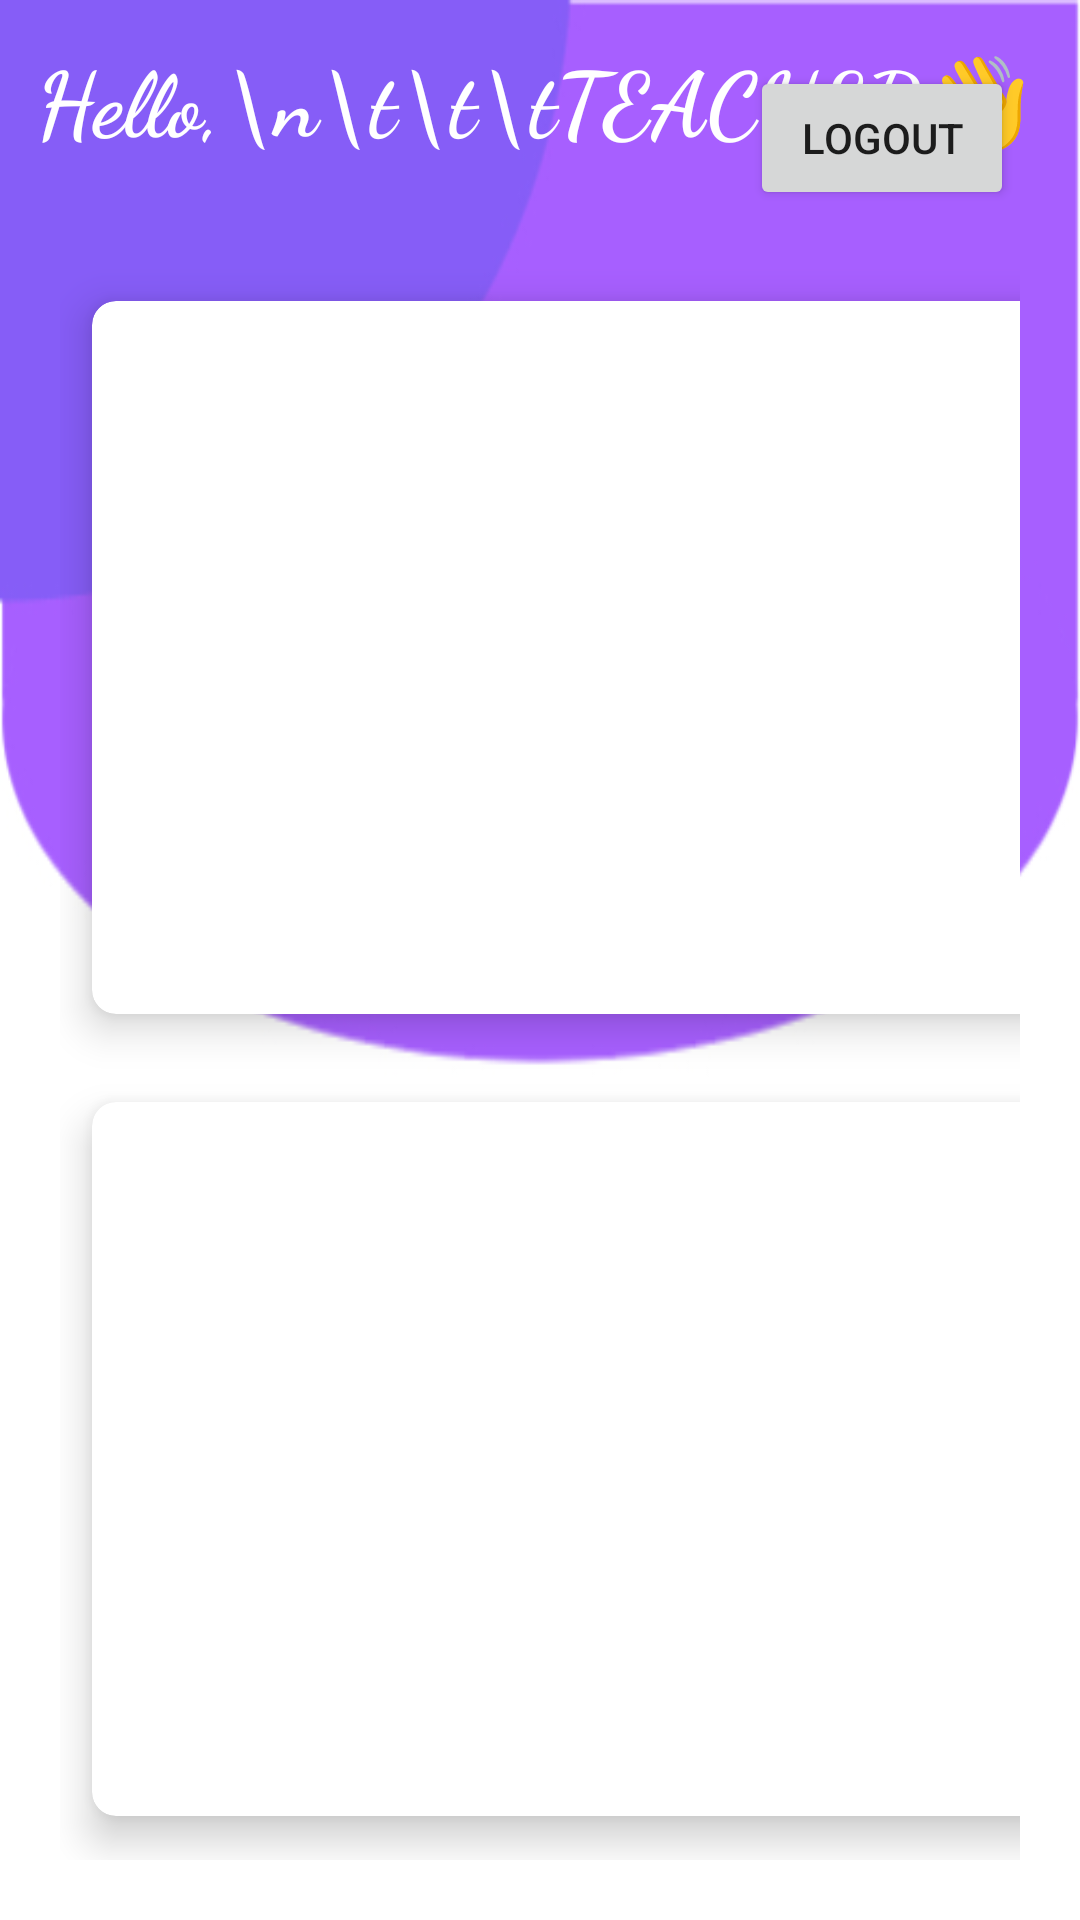

Here is an Android app screen rendered from its layout file. Give the layout XML and the strings, colors and styles it references.
<!-- AndroidManifest.xml: application theme Theme.StudentPage -->
<!-- res/layout/activity_teacher_main.xml -->
<?xml version="1.0" encoding="utf-8"?>
<RelativeLayout xmlns:android="http://schemas.android.com/apk/res/android"
    xmlns:app="http://schemas.android.com/apk/res-auto"
    xmlns:tools="http://schemas.android.com/tools"
    android:layout_width="match_parent"
    android:layout_height="match_parent"
    android:background="@drawable/design3"
    tools:context=".TeacherMain">

    <TextView
        android:id="@id/title_1"
        android:layout_width="wrap_content"
        android:layout_height="wrap_content"
        android:layout_marginStart="12dp"
        android:layout_marginTop="12dp"
        android:layout_marginEnd="12dp"
        android:layout_marginBottom="12dp"
        android:fontFamily="cursive"
        android:text="Hello,\n\t\t\tTEACHER👋"
        android:textColor="@color/white"
        android:textSize="30dp"
        android:textStyle="bold" />

    <Button
        android:id="@+id/logout"
        android:layout_width="wrap_content"
        android:layout_height="wrap_content"
        android:layout_marginStart="250dp"
        android:layout_marginTop="22dp"
        android:layout_marginBottom="12dp"

        android:onClick="logout"
        android:text="Logout" />

    <GridLayout
        android:layout_width="match_parent"
        android:layout_height="match_parent"
        android:layout_marginStart="20dp"
        android:layout_marginTop="20dp"
        android:layout_marginEnd="20dp"
        android:layout_marginBottom="20dp"
        android:layout_below="@+id/title_1"
        android:columnCount="2"
        android:rowCount="2">

        <androidx.cardview.widget.CardView
            android:layout_width="wrap_content"
            android:layout_height="wrap_content"
            android:layout_row="1"
            android:layout_rowWeight="1"
            android:layout_column="0"
            android:layout_columnWeight="1"
            android:layout_gravity="fill"
            app:cardBackgroundColor="@color/cardview_light_background"
            app:cardCornerRadius="8dp"
            app:cardUseCompatPadding="true"
            app:cardElevation="8dp">

            <LinearLayout
                android:id="@+id/profile"
                android:layout_width="wrap_content"
                android:layout_height="wrap_content"
                android:layout_gravity="center_vertical|center_horizontal"
                android:gravity="center"
                android:orientation="vertical">

                <ImageView
                    android:layout_width="60dp"
                    android:layout_height="60dp"
                    android:src="@drawable/map_1" />

                <TextView
                    android:layout_marginTop="10dp"
                    android:layout_width="wrap_content"
                    android:layout_height="wrap_content"
                    android:text="Set \n Geofence"
                    android:textAlignment="center"
                    android:textColor="@color/black"
                    android:textSize="20dp"
                    android:textStyle="bold" />
            </LinearLayout>
        </androidx.cardview.widget.CardView>

        <androidx.cardview.widget.CardView
            android:layout_width="wrap_content"
            android:layout_height="wrap_content"
            android:layout_row="0"
            android:layout_rowWeight="1"
            android:layout_column="1"
            android:layout_columnWeight="1"
            android:layout_gravity="fill"
            app:cardBackgroundColor="@color/cardview_light_background"
            app:cardCornerRadius="8dp"
            app:cardUseCompatPadding="true"
            app:cardElevation="8dp">

            <LinearLayout
                android:id="@+id/biometric_Attendance"
                android:layout_width="wrap_content"
                android:layout_height="wrap_content"
                android:layout_gravity="center_vertical|center_horizontal"
                android:gravity="center"
                android:orientation="vertical">

                <ImageView
                    android:layout_width="60dp"
                    android:layout_height="60dp"
                    android:src="@drawable/fingerprint"/>

                <TextView
                    android:layout_width="wrap_content"
                    android:layout_height="wrap_content"
                    android:layout_marginTop="10dp"
                    android:text="Attendance \n Timer"
                    android:textAlignment="center"
                    android:textColor="@color/black"
                    android:textSize="20dp"
                    android:textStyle="bold" />
            </LinearLayout>
        </androidx.cardview.widget.CardView>

        <androidx.cardview.widget.CardView
            android:layout_width="wrap_content"
            android:layout_height="wrap_content"
            android:layout_row="1"
            android:layout_rowWeight="1"
            android:layout_column="1"
            android:layout_columnWeight="1"
            android:layout_gravity="fill"
            app:cardBackgroundColor="@color/cardview_light_background"
            app:cardCornerRadius="8dp"
            app:cardUseCompatPadding="true"
            app:cardElevation="8dp">

            <LinearLayout
                android:id="@+id/attendance"
                android:layout_width="wrap_content"
                android:layout_height="wrap_content"
                android:layout_gravity="center_vertical|center_horizontal"
                android:gravity="center"
                android:orientation="vertical">

                <ImageView
                    android:layout_width="60dp"
                    android:layout_height="60dp"
                    android:src="@drawable/attendance" />

                <TextView
                    android:layout_width="wrap_content"
                    android:layout_height="wrap_content"
                    android:layout_marginTop="10dp"
                    android:text="Student\nSummary"
                    android:textAlignment="center"
                    android:textColor="@color/black"
                    android:textSize="20dp"
                    android:textStyle="bold" />
            </LinearLayout>
        </androidx.cardview.widget.CardView>

        <androidx.cardview.widget.CardView
            android:layout_width="wrap_content"
            android:layout_height="wrap_content"
            android:layout_row="0"
            android:layout_rowWeight="1"
            android:layout_column="0"
            android:layout_columnWeight="1"
            android:layout_gravity="fill"
            app:cardBackgroundColor="@color/cardview_light_background"
            app:cardCornerRadius="8dp"
            app:cardUseCompatPadding="true"
            app:cardElevation="8dp">

            <LinearLayout
                android:id="@+id/timetable"
                android:layout_width="wrap_content"
                android:layout_height="wrap_content"
                android:layout_gravity="center_vertical|center_horizontal"
                android:gravity="center"
                android:orientation="vertical">

                <ImageView
                    android:layout_width="60dp"
                    android:layout_height="60dp"
                    android:src="@drawable/add_student"/>

                <TextView
                    android:layout_width="wrap_content"
                    android:layout_height="wrap_content"
                    android:layout_marginTop="10dp"
                    android:text="Add Student"
                    android:textAlignment="center"
                    android:textColor="@color/black"
                    android:textSize="20dp"
                    android:textStyle="bold" />
            </LinearLayout>
        </androidx.cardview.widget.CardView>
    </GridLayout>




</RelativeLayout>
<!-- resources referenced by this layout -->
<resources>
  <!-- drawable add_student: jpg bitmap (drawable, 14906 bytes) -->
  <!-- drawable design3: jpeg bitmap (drawable, 19643 bytes) -->
  <!-- drawable fingerprint: jpg bitmap (drawable, 200192 bytes) -->
  <style name="Theme.StudentPage" parent="Theme.MaterialComponents.DayNight.DarkActionBar">
          
          <item name="colorPrimary">@color/purple_500</item>
          <item name="colorPrimaryVariant">@color/purple_700</item>
          <item name="colorOnPrimary">@color/white</item>
          
          <item name="colorSecondary">@color/teal_200</item>
          <item name="colorSecondaryVariant">@color/teal_700</item>
          <item name="colorOnSecondary">@color/black</item>
          
          <item name="android:statusBarColor" tools:targetApi="l">?attr/colorPrimaryVariant</item>
          
      </style>
  <!-- not gathered from this repository: default colours our renderer supplied (Android Studio template values) -->
  <color name="purple_500">#FF6200EE</color>
  <color name="purple_700">#FF3700B3</color>
  <color name="teal_200">#FF03DAC5</color>
  <color name="teal_700">#FF018786</color>
  <color name="black">#FF000000</color>
  <color name="white">#FFFFFFFF</color>
</resources>
